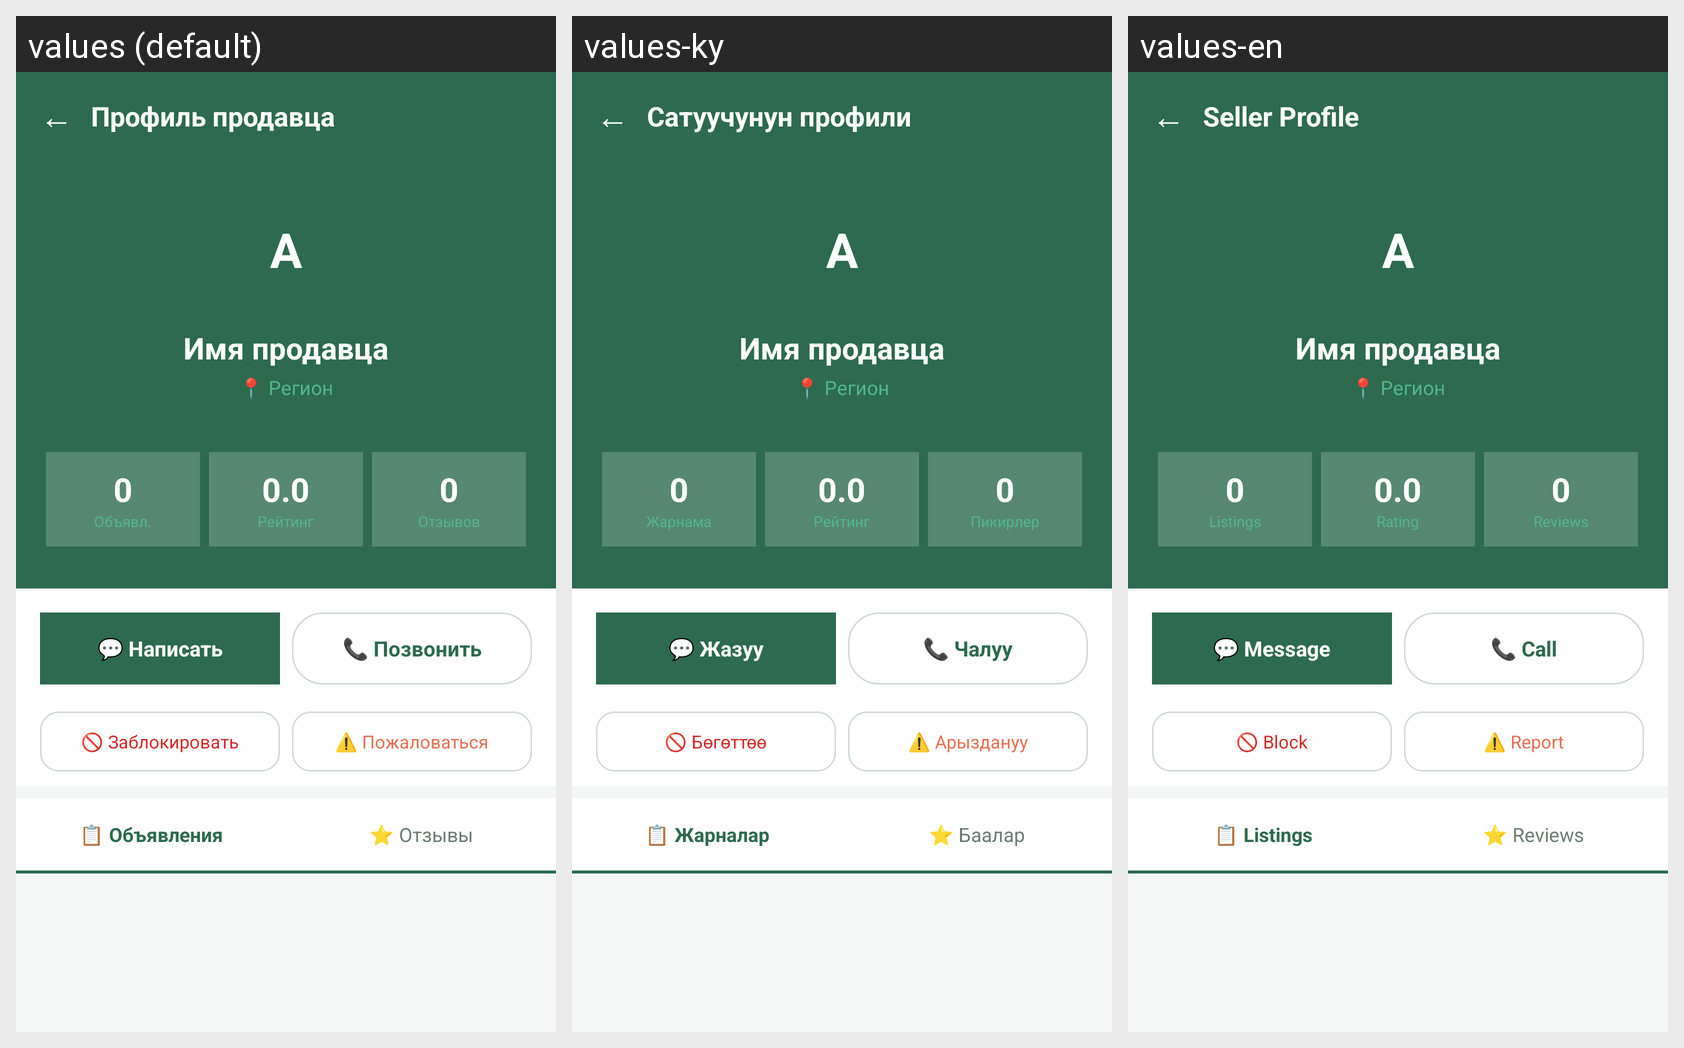

This grid shows one Android layout under several languages. Give, for every string resource on the screen, its name, the default text and each shown locale's text.
Android screen res/layout/activity_seller_profile.xml rendered under 3 locales, left to right: values (default), values-ky, values-en. Device: Nexus 5 (rendered at 1080×1920; each locale shown at half size, 540×960, under a caption strip naming it); theme Theme.Farme.
Strings drawn on this screen, with the default value and each locale's value (text and hints the layout hard-codes, and strings that could not be matched under every locale, appear in the picture but are not listed):

seller_profile_title
  values: Профиль продавца
  values-ky: Сатуучунун профили
  values-en: Seller Profile

stat_listings_short
  values: Объявл.
  values-ky: Жарнама
  values-en: Listings

stat_rating_label
  values: Рейтинг
  values-ky: Рейтинг
  values-en: Rating

stat_reviews_label
  values: Отзывов
  values-ky: Пикирлер
  values-en: Reviews

btn_write_seller
  values: 💬 Написать
  values-ky: 💬 Жазуу
  values-en: 💬 Message

btn_call_seller
  values: 📞 Позвонить
  values-ky: 📞 Чалуу
  values-en: 📞 Call

btn_block_seller
  values: 🚫 Заблокировать
  values-ky: 🚫 Бөгөттөө
  values-en: 🚫 Block

btn_report_seller
  values: ⚠️ Пожаловаться
  values-ky: ⚠️ Арыздануу
  values-en: ⚠️ Report

tab_seller_listings
  values: 📋 Объявления
  values-ky: 📋 Жарналар
  values-en: 📋 Listings

tab_seller_reviews
  values: ⭐ Отзывы
  values-ky: ⭐ Баалар
  values-en: ⭐ Reviews
